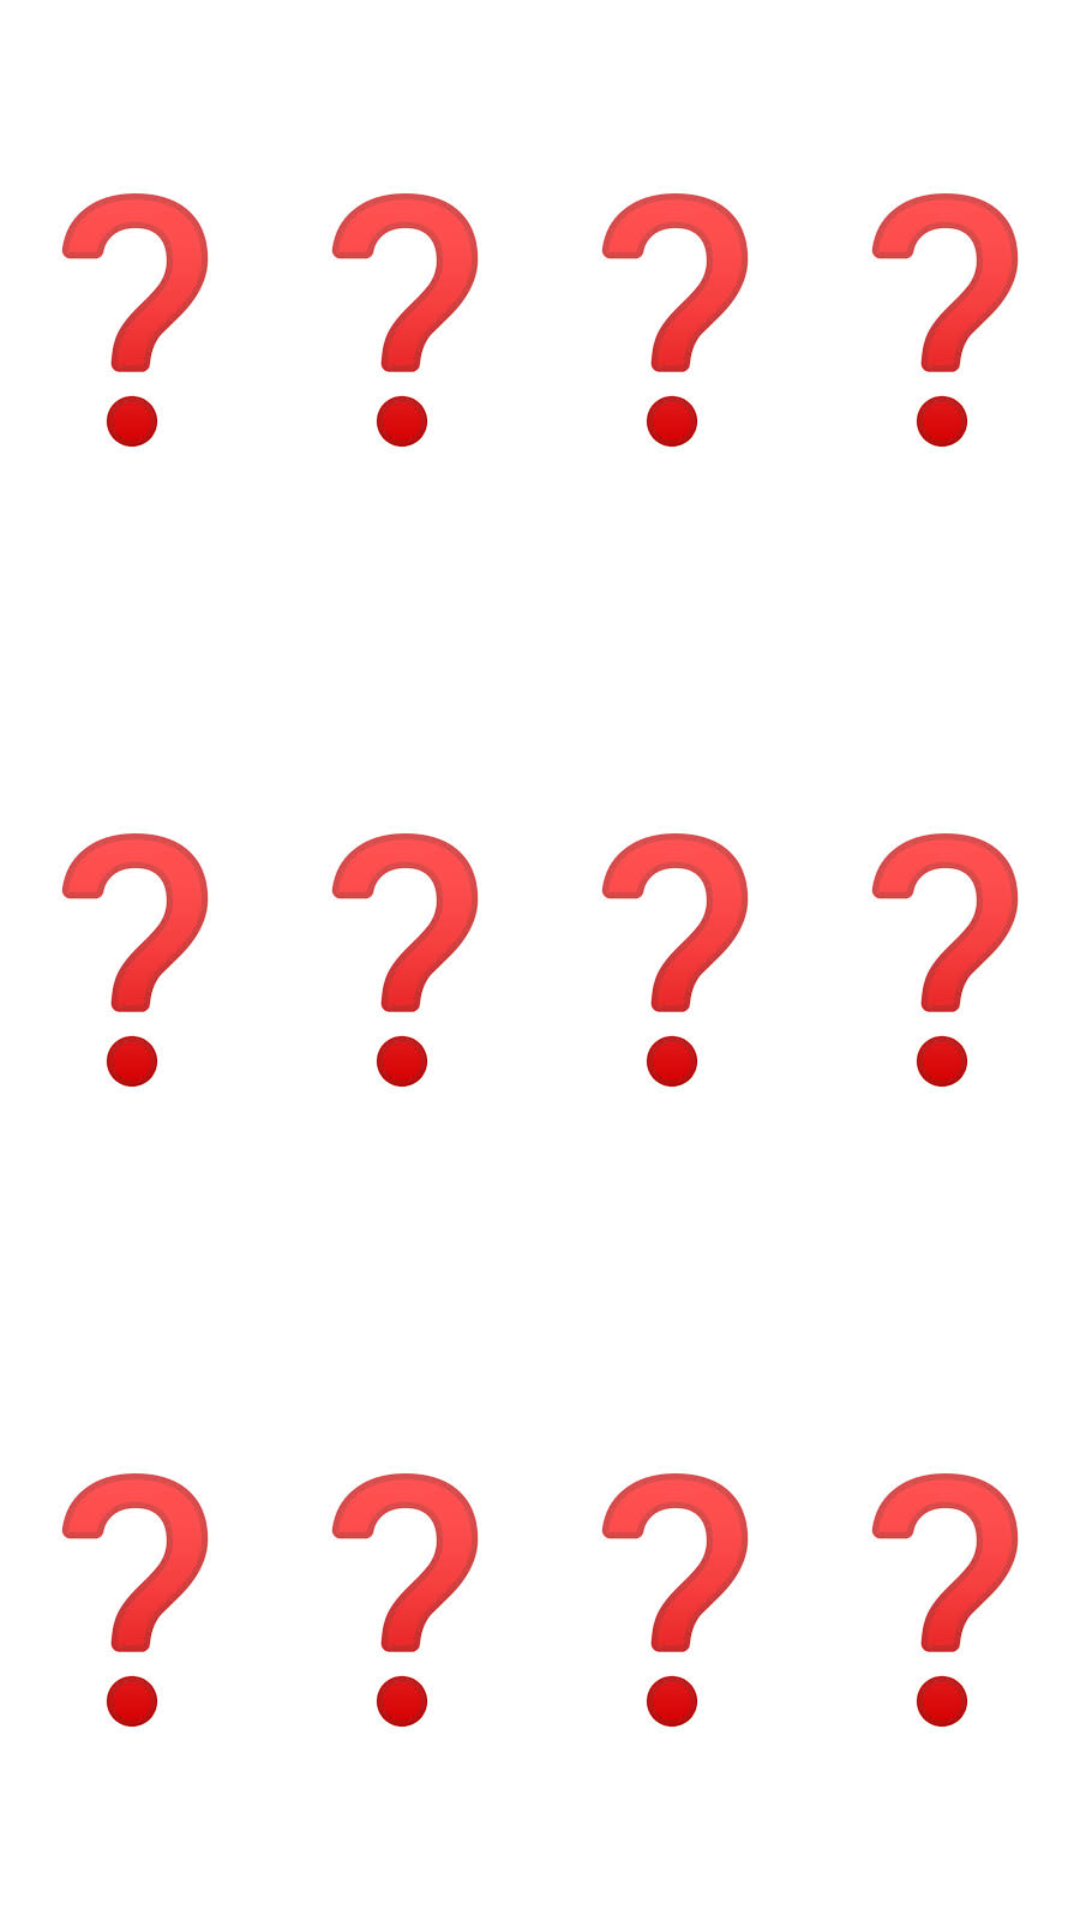

Reconstruct the res/layout file that produces this screen, plus the resources it refers to.
<!-- AndroidManifest.xml: application theme AppTheme -->
<!-- res/layout/fragment_jogo_memoria.xml -->
<?xml version="1.0" encoding="utf-8"?>
<FrameLayout xmlns:android="http://schemas.android.com/apk/res/android"
    android:layout_width="match_parent"
    android:layout_height="match_parent"
    android:background="#FFFFFF">

    <LinearLayout xmlns:android="http://schemas.android.com/apk/res/android"
        android:orientation="vertical"
        android:layout_width="match_parent"
        android:layout_height="match_parent">

    <LinearLayout
        android:layout_width="match_parent"
        android:layout_height="match_parent"
        android:orientation="horizontal"
        android:weightSum="4"
        android:layout_weight="1">

        <ImageView
            android:id="@+id/img11"
            android:layout_weight="1"
            android:layout_width="match_parent"
            android:layout_height="match_parent"
            android:scaleType="centerInside"
            android:src="@drawable/download"
            android:background="#FFFF">
        </ImageView>

        <ImageView
            android:id="@+id/img12"
            android:layout_weight="1"
            android:layout_width="match_parent"
            android:layout_height="match_parent"
            android:scaleType="centerInside"
            android:src="@drawable/download"
            android:background="#FFFF">
        </ImageView>

        <ImageView
            android:id="@+id/img13"
            android:layout_weight="1"
            android:layout_width="match_parent"
            android:layout_height="match_parent"
            android:scaleType="centerInside"
            android:src="@drawable/download"
            android:background="#FFFF">
        </ImageView>

        <ImageView
            android:id="@+id/img14"
            android:layout_weight="1"
            android:layout_width="match_parent"
            android:layout_height="match_parent"
            android:scaleType="centerInside"
            android:src="@drawable/download"
            android:background="#FFFF">
        </ImageView>

    </LinearLayout>

    <LinearLayout
        android:layout_width="match_parent"
        android:layout_height="match_parent"
        android:orientation="horizontal"
        android:weightSum="4"
        android:layout_weight="1">

        <ImageView
            android:id="@+id/img21"
            android:layout_weight="1"
            android:layout_width="match_parent"
            android:layout_height="match_parent"
            android:scaleType="centerInside"
            android:src="@drawable/download"
            android:background="#FFFF">
        </ImageView>

        <ImageView
            android:id="@+id/img22"
            android:layout_weight="1"
            android:layout_width="match_parent"
            android:layout_height="match_parent"
            android:scaleType="centerInside"
            android:src="@drawable/download"
            android:background="#FFFF">
        </ImageView>

        <ImageView
            android:id="@+id/img23"
            android:layout_weight="1"
            android:layout_width="match_parent"
            android:layout_height="match_parent"
            android:scaleType="centerInside"
            android:src="@drawable/download"
            android:background="#FFFF">
        </ImageView>

        <ImageView
            android:id="@+id/img24"
            android:layout_weight="1"
            android:layout_width="match_parent"
            android:layout_height="match_parent"
            android:scaleType="centerInside"
            android:src="@drawable/download"
            android:background="#FFFF">
        </ImageView>

    </LinearLayout>

    <LinearLayout
        android:layout_width="match_parent"
        android:layout_height="match_parent"
        android:orientation="horizontal"
        android:weightSum="4"
        android:layout_weight="1">

        <ImageView
            android:id="@+id/img31"
            android:layout_weight="1"
            android:layout_width="match_parent"
            android:layout_height="match_parent"
            android:scaleType="centerInside"
            android:src="@drawable/download"
            android:background="#FFFF">
        </ImageView>

        <ImageView
            android:id="@+id/img32"
            android:layout_weight="1"
            android:layout_width="match_parent"
            android:layout_height="match_parent"
            android:scaleType="centerInside"
            android:src="@drawable/download"
            android:background="#FFFF">
        </ImageView>

        <ImageView
            android:id="@+id/img33"
            android:layout_weight="1"
            android:layout_width="match_parent"
            android:layout_height="match_parent"
            android:scaleType="centerInside"
            android:src="@drawable/download"
            android:background="#FFFF">
        </ImageView>

        <ImageView
            android:id="@+id/img34"
            android:layout_weight="1"
            android:layout_width="match_parent"
            android:layout_height="match_parent"
            android:scaleType="centerInside"
            android:src="@drawable/download"
            android:background="#FFFF">
        </ImageView>

    </LinearLayout>

</LinearLayout>


</FrameLayout>
<!-- resources referenced by this layout -->
<resources>
  <!-- drawable download: jpg bitmap (drawable, 4568 bytes) -->
  <style name="AppTheme" parent="Theme.AppCompat.DayNight">
          
          <item name="colorPrimary">@color/colorPrimary</item>
          <item name="colorPrimaryDark">@color/cardview_dark_background</item>
          <item name="colorAccent">@color/colorAccent</item>
          <item name="windowActionBar">false</item>
          <item name="windowNoTitle">true</item>
      </style>
  <color name="colorPrimary">#008577</color>
  <color name="colorAccent">#D81B60</color>
</resources>
